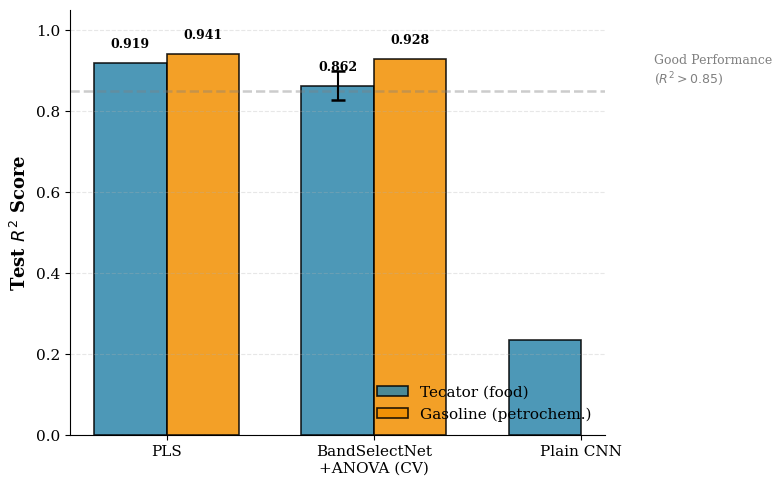

Write Python code to recreate this figure. (Note: this script raises an exception after producing the figure.)
"""
Figura 2 - Legenda no CANTO INFERIOR DIREITO (alternativa)
"""

import numpy as np
import matplotlib.pyplot as plt
from pathlib import Path

plt.rcParams.update({
    'font.size': 11,
    'font.family': 'serif',
    'axes.labelsize': 12,
    'legend.fontsize': 10,
    'figure.dpi': 600,
    'savefig.dpi': 600,
})

output_dir = Path('figures')

fig, ax = plt.subplots(figsize=(8, 5))

methods = ['PLS', 'BandSelectNet\n+ANOVA (CV)', 'Plain CNN']
tecator_r2 = [0.919, 0.862, 0.235]
gasoline_r2 = [0.941, 0.928, np.nan]
tecator_err = [0, 0.036, 0]

x = np.arange(len(methods))
width = 0.35

bars1 = ax.bar(x - width/2, tecator_r2, width, label='Tecator (food)', 
               color='#2E86AB', edgecolor='black', linewidth=1.2, alpha=0.85)
bars2 = ax.bar(x + width/2, gasoline_r2, width, label='Gasoline (petrochem.)',
               color='#F18F01', edgecolor='black', linewidth=1.2, alpha=0.85)

ax.errorbar([1 - width/2], [tecator_r2[1]], yerr=[tecator_err[1]], 
            fmt='none', ecolor='black', capsize=5, capthick=1.8, zorder=10)

ax.axhline(0.85, color='gray', linestyle='--', alpha=0.4, linewidth=1.8)
ax.text(2.35, 0.87, 'Good Performance\n($R^2 > 0.85$)', 
        fontsize=9, color='gray', ha='left')

ax.set_ylabel('Test $R^2$ Score', fontsize=13, fontweight='bold')
ax.set_ylim([0, 1.05])
ax.set_xticks(x)
ax.set_xticklabels(methods, fontsize=11)

# LEGENDA NO CANTO INFERIOR DIREITO
ax.legend(loc='lower right', frameon=False, fontsize=11)

ax.grid(axis='y', alpha=0.3, linestyle='--')
ax.spines['top'].set_visible(False)
ax.spines['right'].set_visible(False)

for bar, val in zip(bars1, tecator_r2):
    if val > 0.3:
        height = bar.get_height()
        ax.text(bar.get_x() + bar.get_width()/2, height + 0.03,
                f'{val:.3f}', ha='center', va='bottom', fontsize=9, fontweight='bold')

for bar, val in zip(bars2, gasoline_r2):
    if not np.isnan(val) and val > 0.3:
        height = bar.get_height()
        ax.text(bar.get_x() + bar.get_width()/2, height + 0.03,
                f'{val:.3f}', ha='center', va='bottom', fontsize=9, fontweight='bold')

plt.tight_layout()
plt.savefig(output_dir / 'fig2_performance_comparison.pdf', dpi=600, bbox_inches='tight')
plt.savefig(output_dir / 'fig2_performance_comparison.png', dpi=600, bbox_inches='tight')

print("✓ Legend position: LOWER RIGHT")
